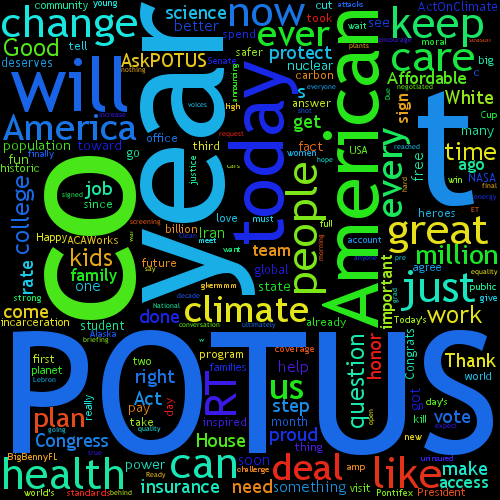

Source data for this figure (header and first rows):
POTUS| 644193755814342656| 2015-09-16 16:58:54| Cool clock, Ahmed. Want to bring it to t…
POTUS| 643886166769405952| 2015-09-15 20:36:39| We've fought back because of you. We sho…
POTUS| 643885400847593472| 2015-09-15 20:33:37| When I took office, the budget deficit h…
POTUS| 643884680253599744| 2015-09-15 20:30:45| When I took office, 15.4% of our populat…
POTUS| 643883952093073408| 2015-09-15 20:27:51| In 2009, our auto industry was flatlinin…
POTUS| 643883096689913856| 2015-09-15 20:24:27| We've cut the unemployment rate in half …
POTUS| 643882408283086848| 2015-09-15 20:21:43| When I took office, 800,000 Americans lo…
POTUS| 643882148315951104| 2015-09-15 20:20:41| 7 years ago today, Lehman Brothers filed…
POTUS| 643440607721992192| 2015-09-14 15:06:10| "@FAFSA" might be hard to say, but filli…
POTUS| 642327755221299200| 2015-09-11 13:24:05| 14 years after the terrorist attacks of …
POTUS| 642084092113256450| 2015-09-10 21:15:51| Today's Senate vote on the Iran deal is …
POTUS| 640566616925818880| 2015-09-06 16:45:57| Thank you, Colin, for putting your exper…
POTUS| 639508843773468672| 2015-09-03 18:42:44| I loved Alaska and met so many inspiring…
POTUS| 638403631306248192| 2015-08-31 17:31:01| Today we’re returning Mount McKinley to …
POTUS| 637733790090199040| 2015-08-29 21:09:18| In Treme, I was inspired by the progress…
POTUS| 636923084818259968| 2015-08-27 15:27:51| Amidst global volatility, Congress shoul…
POTUS| 636235501658222592| 2015-08-25 17:55:38| The National Park Service: 99 years and …
POTUS| 634413305516412928| 2015-08-20 17:14:53| President Carter is as good a man as the…
POTUS| 632212730209009664| 2015-08-14 15:30:35| Due to popular request, here are my vaca…
POTUS| 632209808930828288| 2015-08-14 15:18:58| RT @JohnKerry: Pleased to be in #Havana …
POTUS| 629343799299411969| 2015-08-06 17:30:29| Thank you for all you've done to protect…
POTUS| 629342681962049538| 2015-08-06 17:26:02| Heroes like @RepJohnLewis, Dr. King, and…
POTUS| 629342056876503040| 2015-08-06 17:23:33| Before 1965, African Americans faced pol…
POTUS| 629341526439653377| 2015-08-06 17:21:27| 50 years ago today, President Johnson si…
POTUS| 629064761188184064| 2015-08-05 23:01:41| Pretty incredible time lapse of the dark…
POTUS| 629030795299147776| 2015-08-05 20:46:43| Important detail – there are no secret d…
POTUS| 629030461449338881| 2015-08-05 20:45:23| The choice is ultimately between diploma…
POTUS| 629028301454094336| 2015-08-05 20:36:48| It's the strongest nuclear deal ever neg…
POTUS| 628286472781754368| 2015-08-03 19:29:02| I refuse to condemn our kids to a planet…
POTUS| 628285077970153472| 2015-08-03 19:23:30| Despite what the critics will tell you, …
POTUS| 628283831104237569| 2015-08-03 19:18:32| Thanks to this plan, there will be 90,00…
POTUS| 628283044772868097| 2015-08-03 19:15:25| It's time to change that. With the Clean…
POTUS| 628282174869999616| 2015-08-03 19:11:58| Right now, power plants account for abou…
POTUS| 628280902817304578| 2015-08-03 19:06:54| Levels of carbon dioxide in our atmosphe…
POTUS| 628280710017720321| 2015-08-03 19:06:08| Today, we're announcing America's Clean …
POTUS| 627560699347255297| 2015-08-01 19:25:04| Hey @StationCDRKelly, loving the photos.…
POTUS| 627211041466941441| 2015-07-31 20:15:39| Launching a pilot program to help studen…
POTUS| 626794365869010945| 2015-07-30 16:39:56| Happy 50th birthday, Medicare and Medica…
POTUS| 625411767414444032| 2015-07-26 21:05:59| 25 years of the ADA and Americans with d…
POTUS| 624691954224365568| 2015-07-24 21:25:42| Proud to be the first American President…
POTUS| 623661992952377344| 2015-07-22 01:13:00| E.L. Doctorow was one of America's great…
POTUS| 623502798366351360| 2015-07-21 14:40:25| RT @TheIranDeal: The historic #IranDeal …
POTUS| 623137065341952000| 2015-07-20 14:27:08| Just got this new blue marble photo from…
POTUS| 622147491862028289| 2015-07-17 20:54:55| Had a great visit today with Emma Didlak…
POTUS| 622091025541136384| 2015-07-17 17:10:33| Congrats to Oregon on passing two years …
POTUS| 621133763385425920| 2015-07-15 01:46:43| Pluto just had its first visitor! Thanks…
POTUS| 621121462649397249| 2015-07-15 00:57:51| Good conversation with Tom Friedman on t…
POTUS| 621088588583800832| 2015-07-14 22:47:13| Mass incarceration doesn't work. Let's b…
POTUS| 621087343253057541| 2015-07-14 22:42:16| We could eliminate tuition at every publ…
POTUS| 621086198254145536| 2015-07-14 22:37:43| The $80 billion we spend each year on in…
POTUS| 621085397007888384| 2015-07-14 22:34:32| The $80 billion we spend each year to ke…
POTUS| 621084469970214914| 2015-07-14 22:30:51| In 1980, there were 500,000 people in Am…
POTUS| 621083313063763968| 2015-07-14 22:26:15| America keeps more people behind bars th…
POTUS| 621081946236563456| 2015-07-14 22:20:49| America is home to 5% of the world's pop…
POTUS| 621081548029345792| 2015-07-14 22:19:14| Just spoke to the NAACP about criminal j…
POTUS| 619509587272691712| 2015-07-10 14:12:50| South Carolina taking down the confedera…
POTUS| 617860799953010688| 2015-07-06 01:01:08| What a win for Team USA! Great game @Car…
POTUS| 617542692952764417| 2015-07-05 03:57:06| http://t.co/Ft3DwYWRJv
POTUS| 617430014422843392| 2015-07-04 20:29:21| It doesn't get much better than celebrat…
POTUS| 616441802023960576| 2015-07-02 03:02:33| It's not mine; just a loaner. Maybe you …
POTUS| 616418071683665920| 2015-07-02 01:28:15| RT @hotelkeys: @POTUS ?23yrold recent gr…
... 69 more rows
